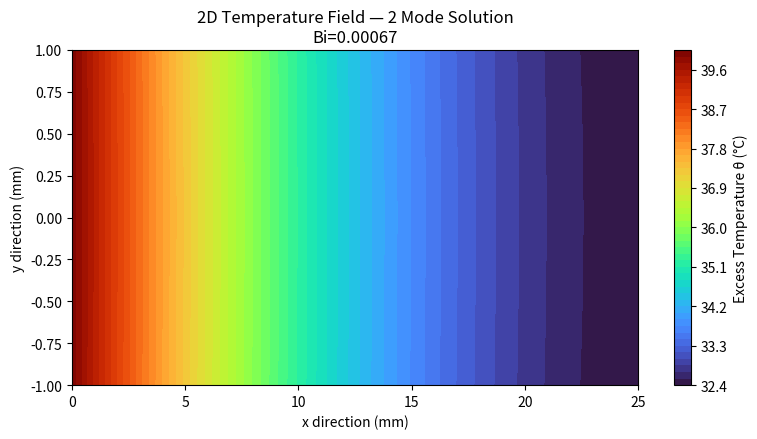

Generate this figure with matplotlib:
import numpy as np
import matplotlib.pyplot as plt
from scipy.optimize import brentq

# Inputs (single plate fin)

k = 150.0        # W/m·K (aluminum)
h = 100.0      # W/m²·K (side convection)
he = 100.0       # W/m²·K (tip convection)
H = 0.025        # m (fin height in x)
b = 0.001        # m (half-thickness in y)
theta_b = 40.0   # °C (base excess temperature)
N_modes_req = 10 # max modes to seek

# Biot number
Bi = h * b / k
print(f"Biot number (Bi) = {Bi:.6f}\n")


# Eigenproblem: tan(λ b) = h/(k λ)
# bracketing between tan poles

def F(lmbda):
    return np.tan(lmbda * b) - h / (k * lmbda)

def bracket(idx):
    """Interval ((idx-0.5)π/b, (idx+0.5)π/b) contains one root."""
    eps = 1e-12
    a = max(eps, (idx - 0.5) * np.pi / b)
    c = (idx + 0.5) * np.pi / b
    return a, c

lambdas, bounds = [], []
for n in range(N_modes_req):
    a, c = bracket(n)
    try:
        fa = F(a + 1e-9)
        fc = F(c - 1e-9)
        if np.sign(fa) * np.sign(fc) > 0:
            continue  # no sign change → no root in this interval
        root = brentq(F, a + 1e-9, c - 1e-9, maxiter=500, xtol=1e-12, rtol=1e-12)
        lambdas.append(root)
        bounds.append((a, c))
    except ValueError:
        pass

lambdas = np.array(lambdas)

# Modal coefficient α_n = [2 sin(λ b)/λ] / [b + sin(2 λ b)/(2 λ)]
def alpha_n(lam):
    num = 2.0 * np.sin(lam * b) / lam
    den = b + np.sin(2.0 * lam * b) / (2.0 * lam)
    return num / den

# Eigenvalue table 
print("n   lambda [1/m]        alpha_n         LS=tan(λb)       RS=h/(kλ)        LS-RS        lower        upper")
for i, lam in enumerate(lambdas, start=1):
    LS = np.tan(lam * b)
    RS = h / (k * lam)
    lo, up = bounds[i-1]
    print(f"{i:<3} {lam:>12.6f}   {alpha_n(lam):>12.6f}   {LS:>12.6f}   {RS:>12.6f}   {LS - RS:>12.6f}   {lo:>12.6f}   {up:>12.6f}")
print()

# Temperature field (first N modes)

def theta_modes(X, Y, N):
    th = np.zeros_like(X)
    for lam in lambdas[:N]:
        a = alpha_n(lam)
        A = theta_b * a / (np.cosh(lam * H) + (he / (k * lam)) * np.sinh(lam * H))
        th += (A
               * (np.cosh(lam * (H - X)) + (he / (k * lam)) * np.sinh(lam * (H - X)))
               * np.cos(lam * Y))
    return th


# Auto-convergence on modes

Nx, Ny = 100, 70
xv = np.linspace(0.0, H, Nx)
yv = np.linspace(-b, b, Ny)
X, Y = np.meshgrid(xv, yv)

prev = None
converged_N = 1
print("Convergence Check:")
for N in range(1, len(lambdas) + 1):
    cur = theta_modes(X, Y, N)
    if prev is not None:
        rel = np.max(np.abs(cur - prev)) / np.max(np.abs(cur))
        print(f"Change {N-1}→{N}: {rel:.3e}")
        if rel < 1.0e-2:
            converged_N = N
            print(f"\nConverged at N = {N}\n")
            break
    prev = cur
else:
    converged_N = len(lambdas)
    print(f"\nConverged at N = {converged_N} (max modes)\n")

# Final field
theta = theta_modes(X, Y, converged_N)

# Diagnostics
tmax = float(np.max(theta))
tmin = float(np.min(theta))
print(f"Maximum θ: {tmax:.3f} °C")
print(f"Minimum θ: {tmin:.3f} °C")

# Through-thickness variation at base x=0
theta_top = theta_modes(np.array([[0.0]]), np.array([[b]]), converged_N)[0, 0]
theta_ctr = theta_modes(np.array([[0.0]]), np.array([[0.0]]), converged_N)[0, 0]
var_pct = abs(theta_top - theta_ctr) / max(1e-12, abs(theta_ctr)) * 100.0
print(f"Through-thickness variation at x=0: {var_pct:.4f}%")

# Tip center temperature
tip = theta_modes(np.array([[H]]), np.array([[0.0]]), converged_N)[0, 0]
print(f"θ at fin tip center: {tip:.4f} °C")
print(f"Final converged eigenmodes used: {converged_N}")


# Plot

plt.figure(figsize=(8, 4.5))
c = plt.contourf(X * 1000.0, Y * 1000.0, theta, 60, cmap="turbo")
plt.colorbar(c, label="Excess Temperature θ (°C)")
plt.xlabel("x direction (mm)")
plt.ylabel("y direction (mm)")
plt.title(f"2D Temperature Field — {converged_N} Mode Solution\nBi={Bi:.5f}")
plt.tight_layout()
plt.show()
plt.savefig("PartA1_temp_field.png", dpi=150, bbox_inches="tight")
